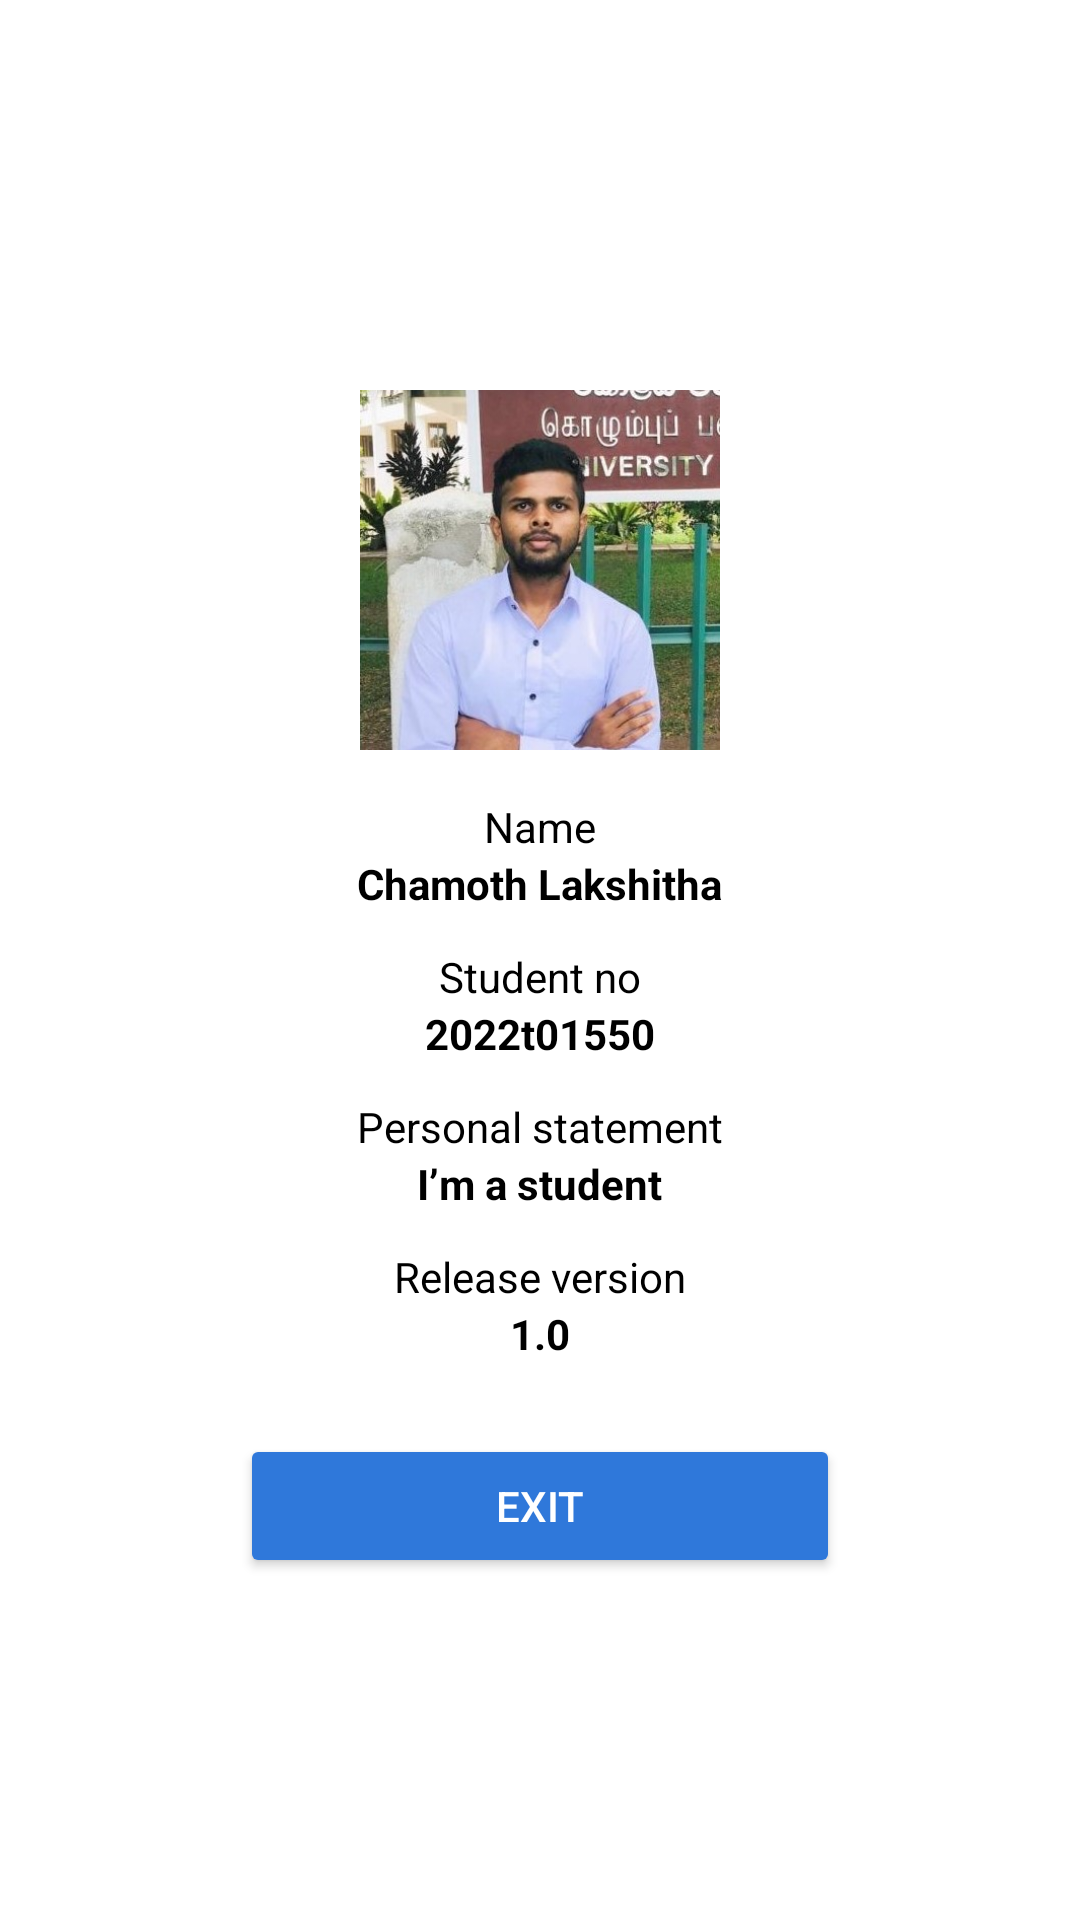

Produce the Android XML layout that renders to this screen, including the resource entries it uses.
<!-- AndroidManifest.xml: application theme Theme.FotPulse -->
<!-- res/layout/activity_profile.xml -->
<?xml version="1.0" encoding="utf-8"?>
<androidx.constraintlayout.widget.ConstraintLayout
    xmlns:android="http://schemas.android.com/apk/res/android"
    xmlns:app="http://schemas.android.com/apk/res-auto"
    android:layout_width="match_parent"
    android:layout_height="match_parent"
    android:background="@color/backgroundColor"
    android:padding="24dp">

    <LinearLayout
        android:id="@+id/profileContainer"
        android:orientation="vertical"
        android:gravity="center_horizontal"
        android:layout_width="wrap_content"
        android:layout_height="wrap_content"
        android:layout_marginTop="16dp"
        app:layout_constraintTop_toTopOf="parent"
        app:layout_constraintBottom_toBottomOf="parent"
        app:layout_constraintStart_toStartOf="parent"
        app:layout_constraintEnd_toEndOf="parent">

        <ImageView
            android:id="@+id/profileImage"
            android:layout_width="120dp"
            android:layout_height="120dp"
            android:src="@drawable/mypic"
            android:scaleType="centerCrop"
            android:background="@drawable/circle_bg"
            android:contentDescription="Profile picture" />

        <TextView
            android:text="Name"
            android:layout_marginTop="16dp"
            android:textColor="#000000"
            android:layout_width="wrap_content"
            android:layout_height="wrap_content" />
        <TextView
            android:text="Chamoth Lakshitha"
            android:textStyle="bold"
            android:textColor="#000000"
            android:layout_width="wrap_content"
            android:layout_height="wrap_content" />

        <TextView
            android:text="Student no"
            android:layout_marginTop="12dp"
            android:textColor="#000000"
            android:layout_width="wrap_content"
            android:layout_height="wrap_content" />
        <TextView
            android:text="2022t01550"
            android:textStyle="bold"
            android:textColor="#000000"
            android:layout_width="wrap_content"
            android:layout_height="wrap_content" />

        <TextView
            android:text="Personal statement"
            android:layout_marginTop="12dp"
            android:textColor="#000000"
            android:layout_width="wrap_content"
            android:layout_height="wrap_content" />
        <TextView
            android:text="I’m a student"
            android:textStyle="bold"
            android:textColor="#000000"
            android:layout_width="wrap_content"
            android:layout_height="wrap_content" />

        <TextView
            android:text="Release version"
            android:layout_marginTop="12dp"
            android:textColor="#000000"
            android:layout_width="wrap_content"
            android:layout_height="wrap_content" />
        <TextView
            android:text="1.0"
            android:textStyle="bold"
            android:textColor="#000000"
            android:layout_width="wrap_content"
            android:layout_height="wrap_content" />

        <Button
            android:id="@+id/btnExit"
            android:text="Exit"
            android:layout_marginTop="24dp"
            android:layout_width="200dp"
            android:layout_height="wrap_content"
            android:backgroundTint="@color/primaryColor"
            android:textColor="#FFFFFF" />
    </LinearLayout>

</androidx.constraintlayout.widget.ConstraintLayout>
<!-- resources referenced by this layout -->
<resources>
  <color name="backgroundColor">#FFFFFF</color>
  <color name="primaryColor">#2f78da</color>
  <!-- drawable mypic: jpeg bitmap (drawable, 59130 bytes) -->
  <style name="Theme.FotPulse" parent="Base.Theme.FotPulse" />
  <style name="Base.Theme.FotPulse" parent="Theme.Material3.DayNight.NoActionBar">
          
          
      </style>
</resources>
